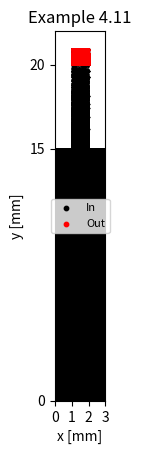
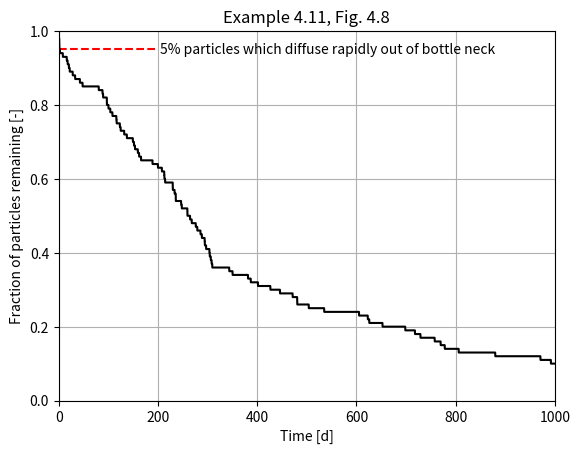

Python code for these plots, in order:
###############################################################################
# Libraries
###############################################################################
# Load packages and functions
import matplotlib.pyplot as plt
import numpy as np
import tqdm as tq

###############################################################################
# %% Example 4.11: Random walk as a method for integration
###############################################################################
# Please note that this simulation takes a long time.
# To make it faster, reduce the number of particles to n = int(100) 

# Parameters: Time
STARTTIME = 0           # [d] Start of the simulation
STOPTIME = 1000         # [d] End of the simulation
DT = 0.1                # [d] Time step

# Time span
time = np.arange(STARTTIME, STOPTIME, DT)

# Parameters: Process
xmin = 1                # [cm] Start of the bottle neck (along x-axis) 
                        #      in overall 3 cm wide bottle 
xmax = 2                # [cm] End of the bottle neck (along x-axis) 
                        #      in overall 3 cm wide bottle 
dB = 3                  # [cm] Diameter of the bottle 
hB = 15                 # [cm] Height of the bottle 
hF = 20                 # [cm] Height of the bottle including neck
D = 1                   # [cm2 d-1] Diffusion coefficient
Dx = np.sqrt(2*DT*D)    # [cm] Standard deviation of the single step 
                        #      in the random walk
n = int(100)            # [# particles] Number of particles
# [# particles] Number of particles in the bottle without neck
nF = int(n*dB*hB/(dB*hB+(xmax-xmin)*(hF-hB)))   

# Parameters: Initial condition
x = np.zeros((len(time), n))
y = np.zeros((len(time), n))
in_bottle = np.zeros((len(time), n))

# Starting position of the particles

# Particles in the bottle without neck
x[0][0:nF] = np.random.random(nF)*dB     
# Particles in the bottle neck                   
x[0][nF:n] = xmin + np.random.random((n-nF))*(xmax-xmin)
# Height of the particles in the bottle    
y[0][0:nF] = np.random.random(nF)*hB    
# Height of the particles in the bottle neck                    
y[0][nF:n] = hB + np.random.random((n-nF))*(hF-hB)          

for i in tq.tqdm(range(1, len(time))):
    for j in range(0, n):
        # New x coordinate after random step
        Delx = x[i-1][j] + Dx*np.random.normal(0, 1) 
        # New y coordinate after random step        
        Dely = y[i-1][j] + Dx*np.random.normal(0, 1)         
        # The next steps test that the particles do not move outside of the 
        # bottle (boundary condition)
        if Dely < hB:
            if Delx > 0 and Delx < dB:
                x[i][j] = Delx
            else:
                x[i][j] = x[i-1][j]
        else:
            if Delx > xmin and Delx < xmax:
                x[i][j] = Delx
            else:
                x[i][j] = x[i-1][j]
        
        if y[i-1][j] > hF:
            y[i][j] = y[i-1][j]
        else:
            if Dely < 0:
                y[i][j] = y[i-1][j]
            else: 
                if Dely < hB:
                    if Delx > 0 and Delx < dB:
                        y[i][j] = Dely
                    else:
                        y[i][j] = y[i-1][j]
                else:
                    if Delx > xmin and Delx < xmax:
                        y[i][j] = Dely
                    else:
                        y[i][j] = y[i-1][j]
    # Marks all particles which are still in the bottle
    in_bottle = np.where(y < hF, 1, 0)                      

# Counts the particles which are still in the bottle
in_bottle_sum = np.sum(in_bottle/n, axis=1)                 

###############################################################################
# %% Plots
###############################################################################
# %% Plot Example 4.11
fig = plt.figure('Example 4.11')
plt.title('Example 4.11')   
plt.scatter(x, y, s=0.1, color='black', label='In')
plt.scatter(np.where(y > hF, x, np.nan), np.where(y > hF, y, np.nan), s=0.1, 
            color='red', label='Out')
plt.xlabel('x [mm]')
plt.ylabel('y [mm]')
plt.xlim(0, 3)
plt.ylim(0, 22)
plt.xticks([0, 1, 2, 3])
plt.yticks([0, 15, 20])
plt.legend(loc='center', fontsize=8, markerscale=10)
plt.gca().set_aspect('equal')
plt.show()       

# %% Plot Example 4.11, Fig. 4.8
fig = plt.figure('Example 4.11, Fig. 4.8')
plt.title('Example 4.11, Fig. 4.8')   
plt.plot([0, 200], [0.95, 0.95], color='red', linestyle='--')
plt.plot(time, in_bottle_sum, color ='black')
plt.text(205, 0.95, '5% particles which diffuse rapidly out of bottle neck', 
         va='center')
plt.xlabel('Time [d]')
plt.ylabel('Fraction of particles remaining [-]')
plt.xlim(0, 1000)
plt.ylim(0, 1)
plt.grid()
plt.show()
        
